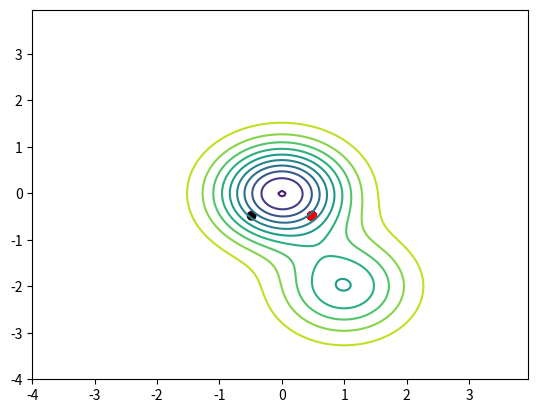

Recreate this plot in Python.
import numpy as np
import matplotlib.pyplot as plt
import random


def min_max_norm(val, min_val, max_val, new_min, new_max):
  return (val - min_val) * (new_max - new_min) / (max_val - min_val) + new_min


class Chromosome:
  def __init__(self, length, array=None): #if array is None it should be initialized with random binary vector
    self.length = length
    if array is None:
      self.array = np.array([], dtype=int)
      val_gen = (1 if random.randint(0,1) else 0 for _ in range(self.length))
      for val in val_gen:
        self.array = np.append(self.array, val)
    else:
      self.array = array


  def decode(self, lower_bound, upper_bound, aoi):
    """Upper bound not included"""
    array_to_decode = self.array[lower_bound : upper_bound]
    str_bin = "".join(str(bite) for bite in array_to_decode)
    val = int(str_bin, 2)       # change string binary to int decimal
    max_val = 2**(upper_bound - lower_bound) - 1
    norm = min_max_norm(val, 0, max_val, aoi[0], aoi[1])
    return norm


  def mutation(self, probability):
    prob = random.random()
    if prob < probability:
      rand_index = self.get_random_index(self.length)
      self.array[rand_index] = 0 if self.array[rand_index] else 1



  @staticmethod
  def get_random_index(upper_limit) -> int:
    return random.randint(0, upper_limit - 1)


  def crossover(self, other, prop_of_mutation):
    """
    Point of split after which there is split
    point_of_split:
    0 - switch arrays
    1-n - before this index is slice point
    """
    point_of_split = self.get_random_index(self.length)
    arr_child1 = np.append(self.array[:point_of_split], other.array[point_of_split:])
    arr_child2 = np.append(other.array[:point_of_split], self.array[point_of_split:])

    # create new children + mutate them
    return [Chromosome(self.length, child_mut) for child_mut in [arr_child1, arr_child2]]
    # child1 = Chromosome(self.length, arr_child1)
    # child1.mutation(prop_of_mutation)

    # child2 = Chromosome(self.length, arr_child2)
    # child2.mutation(prop_of_mutation)
    # # print(point_of_split)
    # return (child1, child2)



""" GENETIC ALGORITHM """

class GeneticAlgorithm:
  def __init__(self, chromosome_length: int, obj_func_num_args: int, objective_function, aoi, population_size=1000,
               tournament_size=2, mutation_probability=0.05, crossover_probability=0.8, num_steps=20, plot=True):
    assert chromosome_length % obj_func_num_args == 0, "Number of bits for each argument should be equal"
    self.chromosome_lengths = chromosome_length
    self.obj_func_num_args = obj_func_num_args
    self.bits_per_arg = int(chromosome_length / obj_func_num_args)
    self.objective_function = objective_function
    self.aoi = aoi
    self.tournament_size = tournament_size
    self.mutation_probability = mutation_probability
    self.crossover_probability = crossover_probability
    self.num_steps = num_steps
    self.population_size = population_size
    self.plot = plot

  def eval_objective_func(self, chromosome: Chromosome) -> float:
    """Get arguments by decoding and return objective function value"""
    args = self.decode_chrom(chromosome)
    obj_func_val = self.objective_function(*args)
    return obj_func_val

  def decode_chrom(self, chromosome: Chromosome):
    """Returns list of arguments by decoding array"""
    bpa = self.bits_per_arg
    return [chromosome.decode(i * bpa, (i+1) * bpa, self.aoi) for i in range(self.obj_func_num_args)]

  def reproduce(self, parents: list):
    prob = random.random()
    if prob < self.crossover_probability:
      parents = parents[0].crossover(parents[1], self.mutation_probability)
    return parents

  def tournament_selection(self, population: np.array):
    new_pop = np.empty(shape=(self.population_size, 2), dtype=list)
    for index in range(self.population_size):
      contestants = np.array([random.choice(population) for _ in range(self.tournament_size)])
      survivor = min(contestants, key = lambda cand: cand[1])
      new_pop[index] = survivor
    return new_pop

  def run(self):
    chrom_length = self.chromosome_lengths
    trace_of_best = []
    all_values = []
    population1 = np.array([[Chromosome(chrom_length), 0] for _ in range(self.population_size)])
    # evaluate all
    self.evaluate_all(population1)
    # save current best value
    current_best_value = self.find_best_individual(population1, trace_of_best)
    all_values.append(current_best_value)
    for _ in range(self.num_steps):
      # create new population after tournament
      new_pop = self.tournament_selection(population1)

      # reproducing (crossing + mutation)
      for index in range(0, self.population_size, 2):
        parent1 = new_pop[index]
        parent2 = new_pop[index+1]
        child1, child2 = self.reproduce([parent1[0], parent2[0]])
        population1[index][0] = child1
        population1[index+1][0] = child2

      self.evaluate_all(population1)
      population_best_value = self.find_best_individual(population1, trace_of_best)
      all_values.append(population_best_value)
      if population_best_value <= current_best_value:
        current_best_value = population_best_value
    if self.plot:
      self.plot_func(trace_of_best)

    return sorted(all_values)

  def evaluate_all(self, population):
    """Update individuals value"""
    for index, (chrom, val) in enumerate(population):
        population[index][1] = self.eval_objective_func(chrom)

  def find_best_individual(self, population, trace):
    """Return best population value AND append its arguments to trace"""
    best_ind_of_pop = min(population, key = lambda cand: cand[1])
    bop_args = self.decode_chrom(best_ind_of_pop[0])
    trace.append(bop_args)
    return best_ind_of_pop[1]

  def plot_func(self, trace):
    X = np.arange(-4, 4, 0.05)
    Y = np.arange(-4, 4, 0.05)
    X, Y = np.meshgrid(X, Y)
    Z = 1.5 - np.exp(-X ** (2) - Y ** (2)) - 0.5 * np.exp(-(X - 1) ** (2) - (Y + 2) ** (2))
    plt.figure()
    plt.contour(X, Y, Z, 10)
    cmaps = [[ii / len(trace), 0, 0] for ii in range(len(trace))]
    plt.scatter([x[0] for x in trace], [x[1] for x in trace], c=cmaps)
    plt.savefig("ga.png")



def objective_function_f(*args):
    x1, x2 = args
    return (1.5 - np.exp(-x1 ** (2) - x2 ** (2)) - 0.5 * np.exp(-(x1 - 1) ** (2) - (x2 + 2) ** (2)))






if __name__ == "__main__":
  ch_length = 10
  n_arg = 2

  ga = GeneticAlgorithm(ch_length, n_arg, objective_function_f, [-15, 15])

  # # print(ga.eval_objective_func(chrm1))
  print(ga.run())
